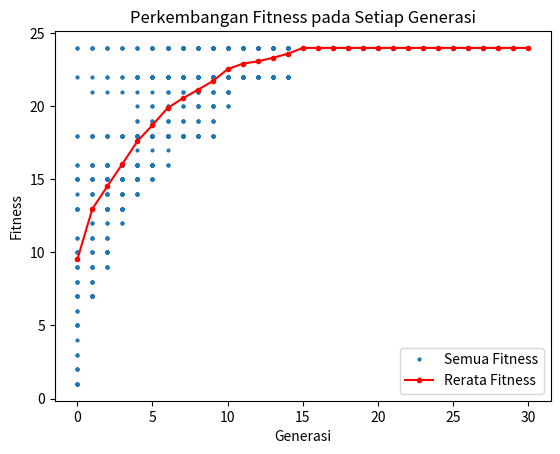

Source code (Python):
# Mengimpor library random untuk dapat menggunakan fungsi random
import random
import matplotlib.pyplot as plt
import numpy as np

# Menginisiasikan nilai
populasi = []
jml_individu = 50
jml_gen = 10
p = 0.5
jumlah_generasi = 30
sumbuy=[]
sumbuy2 = []
def fitness_function(x1,x2):
    return 3*x1 - 2*x2
def bintodecimal(X,jum_gen_asli):
    decimal = 0
    jumlah_pangkat_bit = jum_gen_asli/2-1 
    for k in X:
        decimal = decimal+ ( k * 2 ** jumlah_pangkat_bit)
        jumlah_pangkat_bit = jumlah_pangkat_bit-1
    return decimal     
#Membuat class individu untuk dapat mengenali bit dan fitness


#Membuat class Individu untuk dapat mengenali bit dan fitness
class Individu : 
    def __init__(self, bit, id) :
        self.id = id
        self.bit = bit
        self.jadiparent = 0
        self.probabilitas = 0
        self.bitx2= self.bit[int(jml_gen/2):int(jml_gen)]
        self.probkumulatif = 0
        self.bitx1= self.bit[0:int(jml_gen/2)]
        self.bitx2= self.bit[int(jml_gen/2):int(jml_gen)]
        
        self.decimalx1 = bintodecimal(self.bitx1, jml_gen)
        self.decimalx2 = bintodecimal(self.bitx2, jml_gen)
        self.fitness = fitness_function(self.decimalx1,self.decimalx2)

iloop = 1
while iloop <= jml_individu :
    calon = []
    
    #Melakukan perulangan untuk membuat 1 per satu gen
    for j in range(jml_gen):
        #melakukan pemilihan pengacakan antara 0 sampai 1 dengan digit maksimal 4
        r = round(random.uniform(0, 1), 4)
        if r<p :
            r = 0 #jika nilai random kurang dari 0,5 maka jadi 0
        else :
            r = 1 #jika nilai random lebih dari 0,5 maka jadi 1
            
        #Menyisipkan gen (nilai r) ke calon individu
        calon.append(r)
        
        
    #Memasukan setiap individu ke kelas individu
    individu = Individu(calon, iloop)
    if individu.decimalx1 >=3 and individu.decimalx1<=10 and individu.decimalx2 >=3 and individu.decimalx2<=10 and individu.fitness>0:
        #Menyisipkan individu ke populasi
        populasi.append(individu)
        iloop+=1
    else :
        continue
    
    
#membuat persentase probabilitas
sum = 0
for i in populasi   :
    sum += i.fitness
    sumbuy.append(i.fitness)



avg = sum/jml_individu
sumbuy2.append(avg)

urut = 1
probkumulatif = 0
for i in populasi   :
    i.probabilitas = i.fitness /sum
    probkumulatif+=i.probabilitas
    i.probkumulatif = probkumulatif
    urut +=1

urut = 1
for manusia in populasi   :
    print(f"Bit Individu ke - {urut} = {manusia.bit}")
    print(f"Fitness Individu ke - {urut} = {manusia.fitness}")
    print(f"Probabilitas Individu ke - {urut} = {manusia.probabilitas}")
    print(f"Prob Kumulatif Individu ke - {urut} = {manusia.probkumulatif}")
    urut +=1


#Tahapan Cycle Generasi



igen = 1
while igen <= jumlah_generasi:
    # Tahap Seleksi menggunakan Probabilitas Kumulatif
    #random angka dari 0 - 1
    semua_parent = []
    for _ in range(int(jml_individu/2)):
        parents_pair = []
        Parent1 =[]
        idp1 = 0
        dapet = 0
        while dapet  == 0:
            s = round(random.uniform(0,1), 4)
            for l in populasi :
                if l.probkumulatif < s or l.jadiparent == 1:
                    continue
                elif l.probkumulatif >= s:
                    l.jadiparent = 1
                    Parent1 = l.bit.copy()
                    idp1 = l.id
                    dapet =1
                    break
        Parent2 = []
        idp2 = 0
        dapet = 0
        while dapet  == 0:
            r = round(random.uniform(0,1), 4)
            for j in populasi :
                if j.probkumulatif < r or j.jadiparent == 1 :
                    continue
                elif j.probkumulatif >= r:
                
                    j.jadiparent = 1
                    Parent2 = j.bit.copy()
                    idp2 = j.id
                    dapet =1
                    break
        parents_pair.append(Parent1)
        parents_pair.append(Parent2)
        semua_parent.append(parents_pair)
    
    #Crossover
    #uniform crossover1
    
    # Membuat list masking dengan 10 elemen
    masking_co1 = []

    # Mengisi list masking dengan nilai acak antara 0 dan 1
    for _ in range(10):
        nilai_acak = random.randint(0, 1)
        masking_co1.append(nilai_acak)
    childtotal = []
    for pairs in semua_parent:
        ParentOne = []
        ParentTwo = []
       
        ParentOne = pairs[0]
        
        ParentTwo = pairs[1]
        print(f"\n Parent 0 = {ParentOne}")
        print(f"\n Parent 1 = {ParentTwo}\n")
        child1 = []
        child2 = []
        i = 0
        while i < len(masking_co1) and i < len(ParentOne) and i < len(ParentTwo):
            if masking_co1[i]==1 :
                child1.append(ParentTwo[i])
                child2.append(ParentOne[i])
            elif masking_co1[i]==0 :
                child1.append(ParentOne[i])
                child2.append(ParentTwo[i])
            i+=1    

        #jadikan self.jadiparent = 0 lagi
        
        for j in populasi :
                j.jadiparent = 0

        #Mutasi
        #Probabilitas Mutasi
        prob_mutasi = 1/jml_gen
        
        #Mutasi Child 1
        child1termutasi = []
        randommutasi = random.uniform(0,1)
        for k in child1 :
            if randommutasi<prob_mutasi :
                if k==0:
                    child1termutasi.append(1)
                elif k==1:
                    child1termutasi.append(0)
            else :
                child1termutasi.append(k)
        #Mutasi Child 2
        child2termutasi = []
        randommutasi = random.uniform(0,1)
        for k in child1 :
            if randommutasi<prob_mutasi :
                if k==0:
                    child2termutasi.append(1)
                elif k==1:
                    child2termutasi.append(0)
            else :
                child2termutasi.append(k)

        #MUTASI KEDUA
        #menggunakan swap mutation
        #CHILD 1
        index1=0
        
        index2 =0
        while 1 :
            
            index1 = random.randint(0,jml_gen-1)
            index2 = random.randint(0,jml_gen-1)
            if index1!=index2:
                break
            
        child1termutasi[index1],  child1termutasi[index2] =  child1termutasi[index2],  child1termutasi[index1]
        
        #CHILD 2
        index1=0
        
        index2 =0
        while 1 :
            
            index1 = random.randint(0,jml_gen-1)
            index2 = random.randint(0,jml_gen-1)
            if index1!=index2:
                break
            
        child2termutasi[index1],  child2termutasi[index2] =  child2termutasi[index2],  child2termutasi[index1]
        
        childtotal.append(child1termutasi)
        childtotal.append(child2termutasi)
    #mencari dan menggantikan nilai fitness terendah
    for c in childtotal:
        childx1 = c[0:int(jml_gen/2)]
        childx2 = c[int(jml_gen/2):int(jml_gen)]
        decimalchildx1 = bintodecimal(childx1, jml_gen)
        decimalchildx2 = bintodecimal(childx2, jml_gen)
        fitnesschild = fitness_function(decimalchildx1,decimalchildx2)
    
        #Perhitungan dan Penggantian dari Child 1
        if decimalchildx1 >=3 and decimalchildx1<=10 and decimalchildx2 >=3 and decimalchildx2<=10:
            minimfitness = 24
            
            minimID = 0
            minimbit = []
            for p in populasi :
                if p.fitness <minimfitness and fitnesschild>=p.fitness:
                    minimfitness = p.fitness
                    minimbit = p.bit
                    minimID = p.id
                else:
                    continue
            for q in populasi :
                if q.id == minimID:
                    q.bit =  c
                    q.fitness = fitnesschild
                    q.decimalx1 = decimalchildx1
                    q.decimalx2 = decimalchildx2
                    
                    break
                else:
                    continue
        
    sum = 0
    for i in populasi   :
        sum += i.fitness

        sumbuy.append(i.fitness)

    urut = 1
    probkumulatif = 0
    for i in populasi   :
        i.probabilitas = i.fitness /sum
        probkumulatif+=i.probabilitas
        i.probkumulatif = probkumulatif
        urut +=1
    
    #Perhitungan rata rata nilai fitness generasi ke generasi
    
    avg = sum/jml_individu
    sumbuy2.append(avg)
    print(f"\nFitness average Generasi ke - {igen} = {avg}")
    igen+=1
urut = 1
print(f"\n50 Individu Hasil Iterasi Terakhir :")
for manusia in populasi   :
    
    print(f"Bit Individu ke - {urut} = {manusia.bit}")
    print(f"Fitness Individu ke - {urut} = {manusia.fitness}")
    print(f"Probabilitas Individu ke - {urut} = {manusia.probabilitas}")
    print(f"Prob Kumulatif Individu ke - {urut} = {manusia.probkumulatif}")
    urut +=1
i=0
sumbux=[]
while i <= jumlah_generasi:
    j = 0
    while j < jml_individu:
        sumbux.append(i)
        j+=1
    i+=1
xpoints = sumbux
ypoints = sumbuy
i=0
sumbux2=[]
while i <= jumlah_generasi:
    sumbux2.append(i)
    i+=1
plt.plot(xpoints, ypoints, 'o', markersize=2, label='Semua Fitness')
plt.plot(sumbux2, sumbuy2, 'o', markersize=3,color="red", linestyle="-", label='Rerata Fitness')
plt.xlabel('Generasi')
plt.ylabel('Fitness')
plt.title('Perkembangan Fitness pada Setiap Generasi')
plt.legend()
plt.show()

